86-way image classification set "Induk anak huruf di atas" from GitHub (muharismrgn/Lampung-Script-Classification); label vocabulary: ANG, BAN, BANG, BAR, BEE, CAN, CANG, CAR, CEE, DAN, DANG, DAR, DEE, GAN, GANG, GAR, GEE, GHAN, GHANG, GHAR, GHE, GHEE, GHE with diacritic, GHI, HAN, HANG, HAR, HEE, JAN, JANG, JAR, JEE, KAN, KANG, KAR, KEE, LAN, LANG, LAR, LEE, MAN, MANG, MAR, MEE, NAN, NANG, NAR, NEE, NGAN, NGANG, NGAR, NGE, NGEE, NGE with diacritic, NGI, NYAN, NYANG, NYAR, NYE, NYEE, NYE with diacritic, NYI, PAN, PANG, PAR, PEE, RAN, RANG, RAR, REE, SAN, SANG, SAR, SEE, TAN, TANG, TAR, TEE, WAN, WANG, WAR, WEE, YAN, YANG, YAR, YEE.

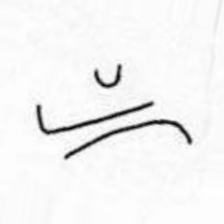
Label: GHI

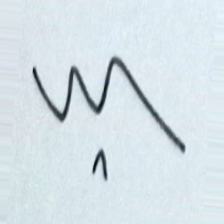
Label: NYI

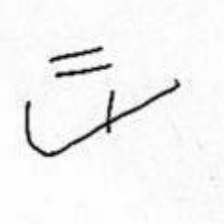
Label: MAN

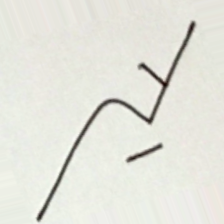
Label: ANG

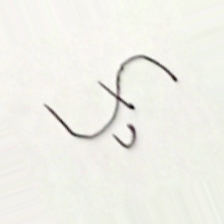
Label: CEE

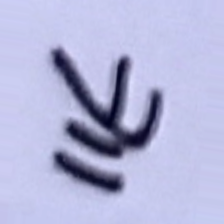
Label: KAN
